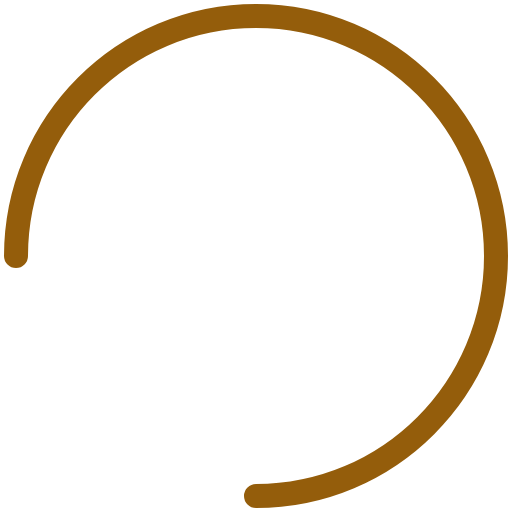
t = 0.00 s
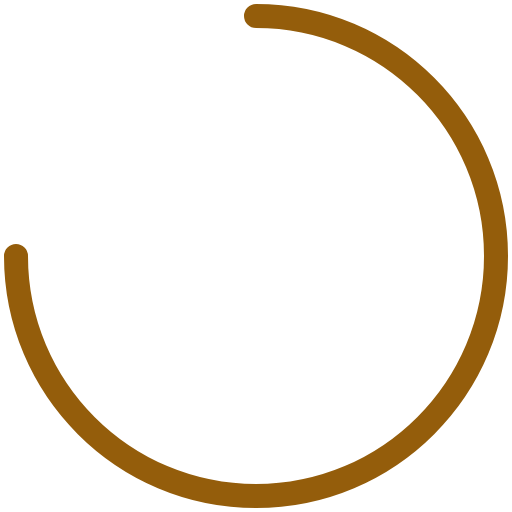
t = 1.25 s
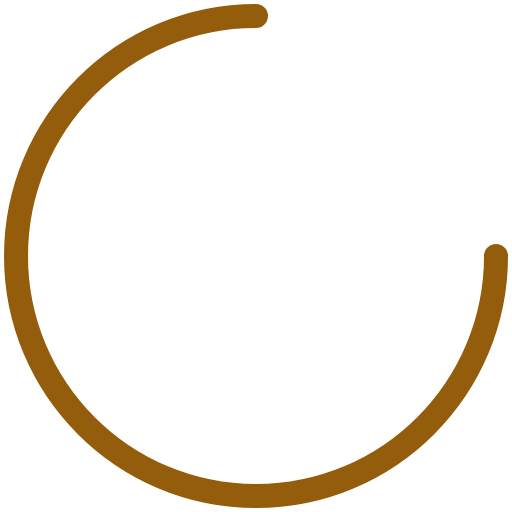
t = 2.50 s
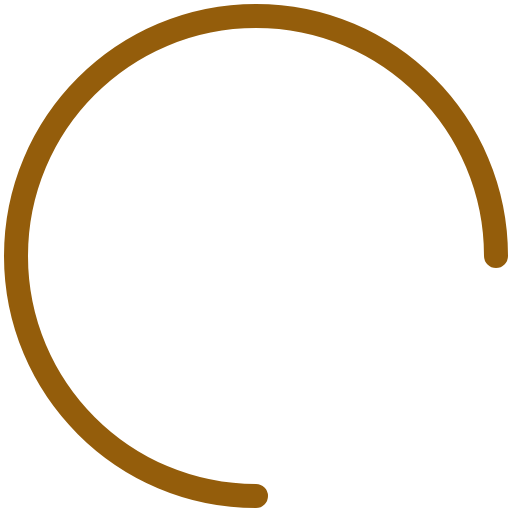
t = 3.75 s

The animated SVG that drew these frames (rendered in a browser with its animation timeline set to each time). Animation: 1 SMIL element (animateTransform=1); one cycle of 5.00 s, repeats indefinitely.

<svg width="64" height="64" viewBox="0 0 64 64" fill="none" xmlns="http://www.w3.org/2000/svg">
    <path id="circle" d="M2 32V32C2 15.4315 15.4315 2 32 2V2C48.5685 2 62 15.4315 62 32V32C62 48.5685 48.5685 62 32 62V62" stroke="#945D0B" stroke-width="3" stroke-linecap="round">
        <animateTransform
                attributeName="transform"
                attributeType="XML"
                type="rotate"
                from="0 32 32"
                to="360 32 32"
                dur="5s"
                repeatCount="indefinite"
        />
    </path>
</svg>
